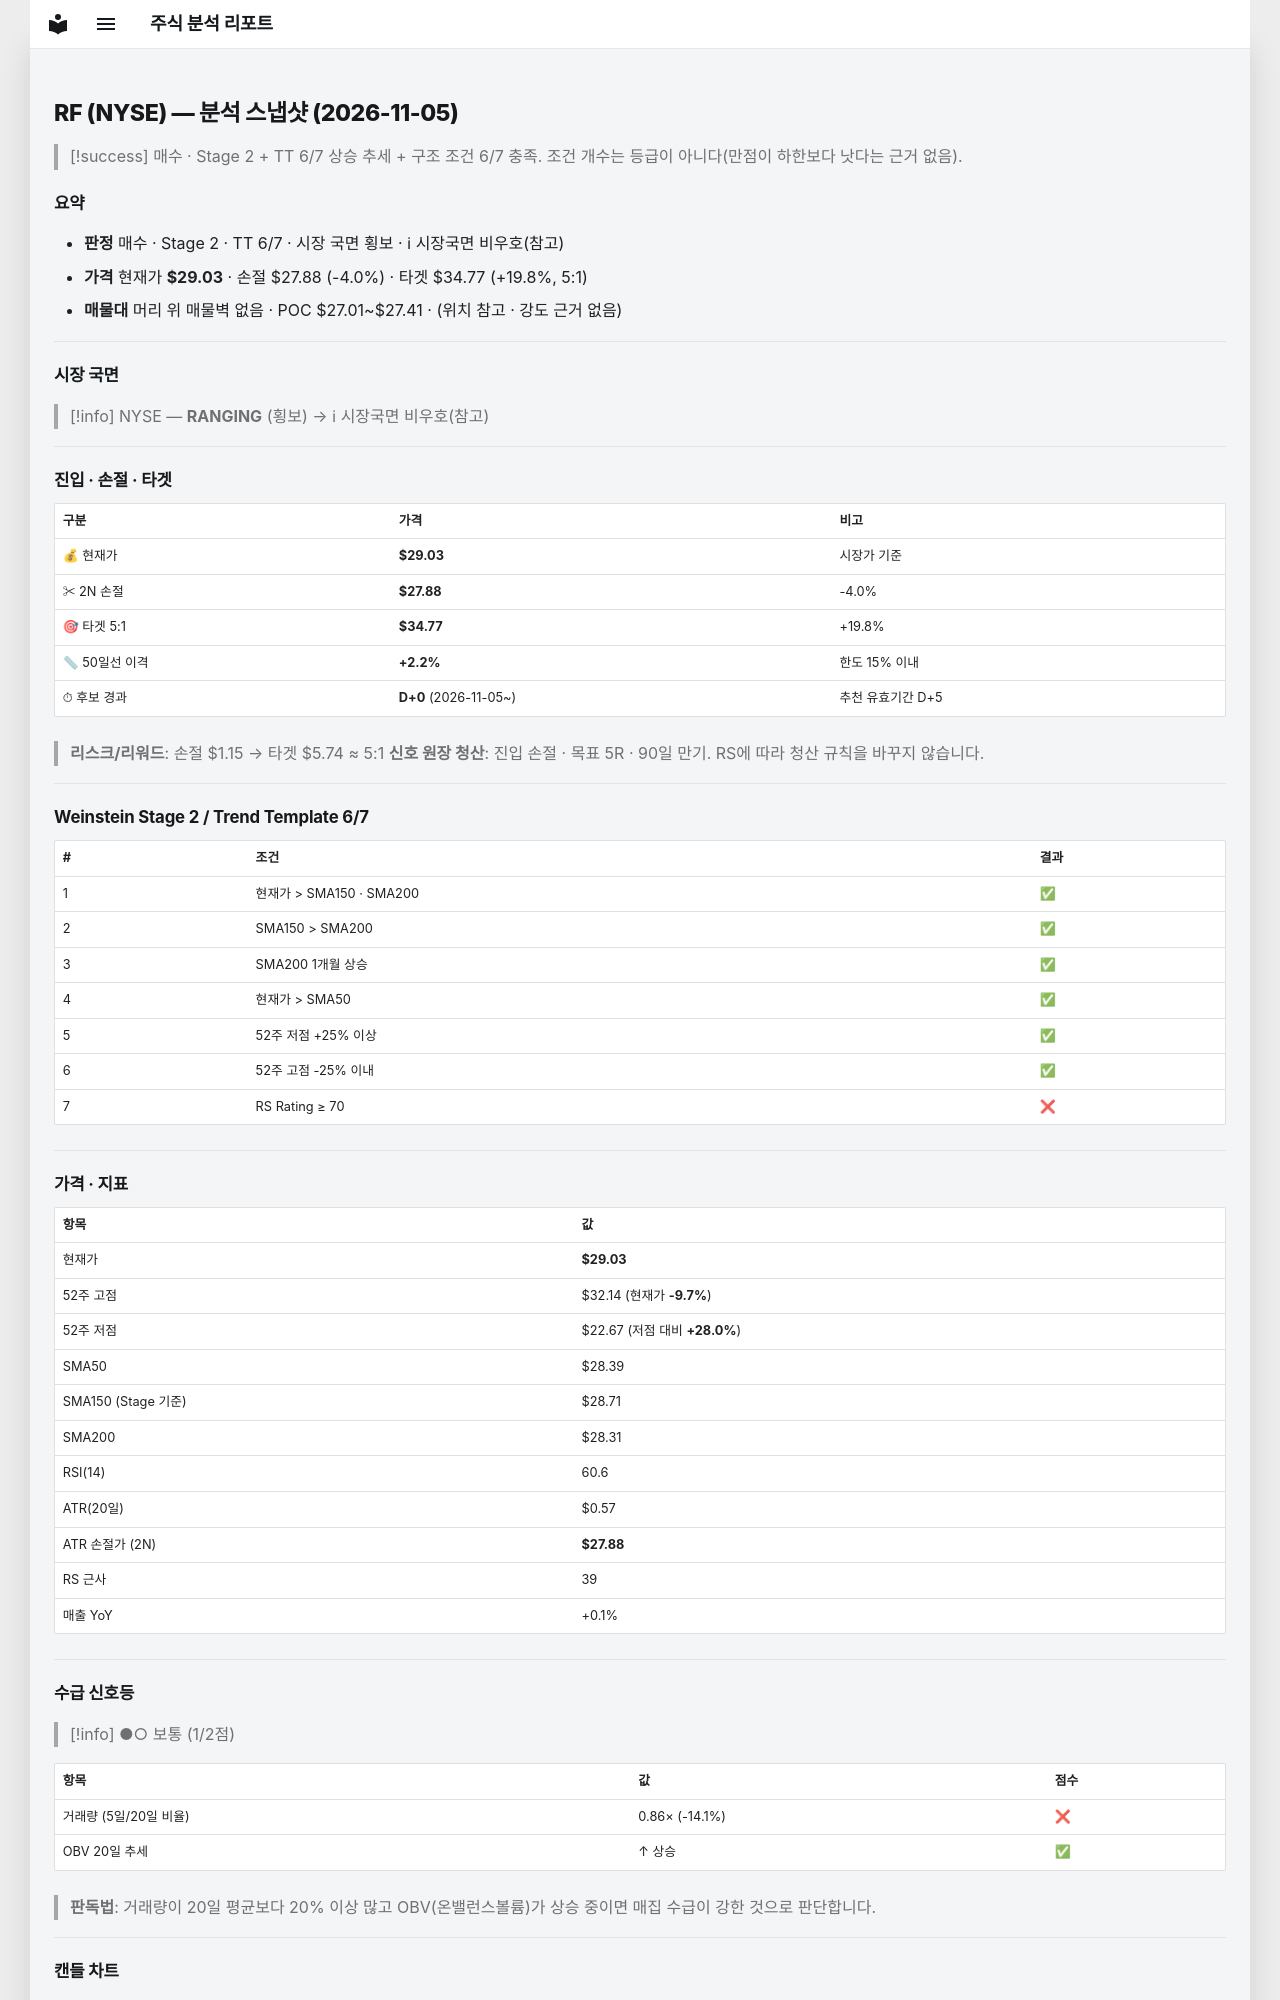

repository: soloandco/stock-reports · page: snapshots/RF-2026-11-05/index.html · generator: mkdocs

---
type: analysis-snapshot
title: RF 분석 스냅샷
ticker: RF
market: NYSE
created: 2026-11-05
updated: 2026-11-05
bar-date: 2026-11-04
verdict: 매수관찰
real-rr: 2.71
sma50-gap-pct: 2.2
candidate-days: 0
candidate-since: 2026-11-05
weekly-position: 저항대아래
weekly-overhead-price: 32.14
weekly-overhead-pct: 10.7
stage: 2
trend-template-score: 6
tt-max: 7
ma-set: sma-50-150-200
price: 29.030000686645508
stop-price: 27.88194378316222
market-regime: RANGING
supply-demand-score: 1/2
supply-demand-label: 보통
status: tracking
tags:
  - stock-agent
  - watchlist
  - RF
  - analysis
related:
  - "[[analysis-template]]"
---

# RF (NYSE) — 분석 스냅샷 (2026-11-05)

> [!success] 매수 · Stage 2 + TT 6/7
> 상승 추세 + 구조 조건 6/7 충족. 조건 개수는 등급이 아니다(만점이 하한보다 낫다는 근거 없음).

## 요약

- **판정** 매수 · Stage 2 · TT 6/7 · 시장 국면 횡보 · ℹ 시장국면 비우호(참고)
- **가격** 현재가 **$29.03** · 손절 $27.88 (-4.0%) · 타겟 $34.77 (+19.8%, 5:1)
- **매물대** 머리 위 매물벽 없음 · POC $27.01~$27.41 · (위치 참고 · 강도 근거 없음)

---

## 시장 국면

> [!info] NYSE — **RANGING** (횡보) → ℹ 시장국면 비우호(참고)

---

## 진입 · 손절 · 타겟

| 구분 | 가격 | 비고 |
|------|------|------|
| 💰 현재가 | **$29.03** | 시장가 기준 |
| ✂ 2N 손절 | **$27.88** | -4.0% |
| 🎯 타겟 5:1 | **$34.77** | +19.8% |
| 📏 50일선 이격 | **+2.2%** | 한도 15% 이내 |
| ⏱ 후보 경과 | **D+0** (2026-11-05~) | 추천 유효기간 D+5 |

> **리스크/리워드**: 손절 $1.15 → 타겟 $5.74 ≈ 5:1
> **신호 원장 청산**: 진입 손절 · 목표 5R · 90일 만기. RS에 따라 청산 규칙을 바꾸지 않습니다.

---

## Weinstein Stage 2 / Trend Template 6/7

| # | 조건 | 결과 |
|---|------|------|
| 1 | 현재가 > SMA150 · SMA200 | ✅ |
| 2 | SMA150 > SMA200 | ✅ |
| 3 | SMA200 1개월 상승 | ✅ |
| 4 | 현재가 > SMA50 | ✅ |
| 5 | 52주 저점 +25% 이상 | ✅ |
| 6 | 52주 고점 -25% 이내 | ✅ |
| 7 | RS Rating ≥ 70 | ❌ |

---

## 가격 · 지표

| 항목 | 값 |
|------|---|
| 현재가 | **$29.03** |
| 52주 고점 | $32.14 (현재가 **-9.7%**) |
| 52주 저점 | $22.67 (저점 대비 **+28.0%**) |
| SMA50 | $28.39 |
| SMA150 (Stage 기준) | $28.71 |
| SMA200 | $28.31 |
| RSI(14) | 60.6 |
| ATR(20일) | $0.57 |
| ATR 손절가 (2N) | **$27.88** |
| RS 근사 | 39 |
| 매출 YoY | +0.1% |

---
## 수급 신호등

> [!info] ●○ 보통 (1/2점)

| 항목 | 값 | 점수 |
|------|------|------|
| 거래량 (5일/20일 비율) | 0.86× (-14.1%) | ❌ |
| OBV 20일 추세 | ↑ 상승 | ✅ |

> **판독법**: 거래량이 20일 평균보다 20% 이상 많고 OBV(온밸런스볼륨)가 상승 중이면 매집 수급이 강한 것으로 판단합니다.

---
